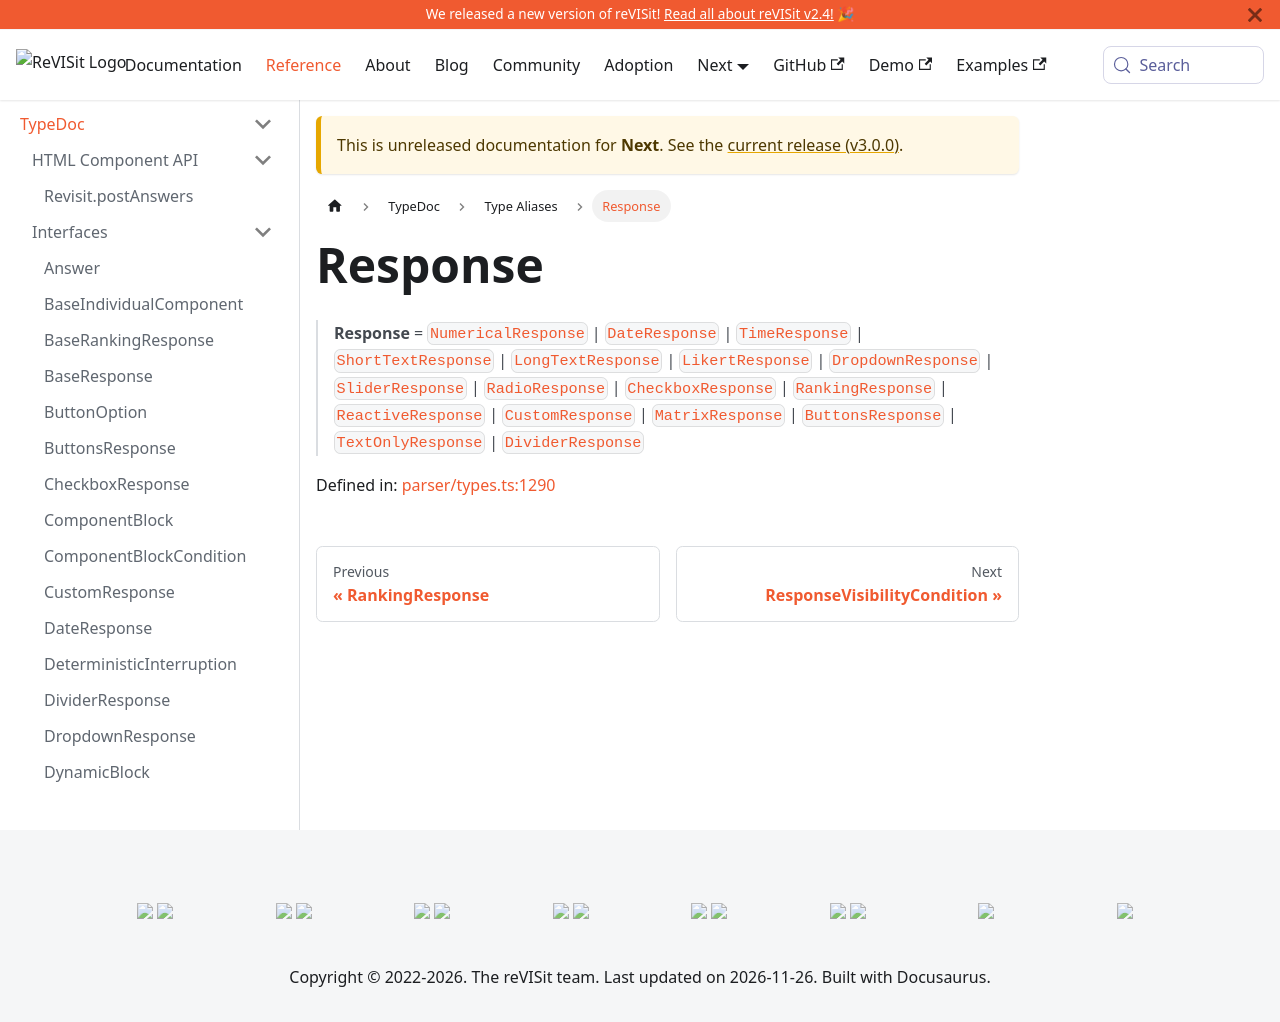

repository: revisit-studies/reVISit-studies.github.io · page: PR293/docs/next/typedoc/type-aliases/Response/index.html · generator: docusaurus

# Response

> **Response** = [`NumericalResponse`](../interfaces/NumericalResponse.md) \| [`ShortTextResponse`](../interfaces/ShortTextResponse.md) \| [`LongTextResponse`](../interfaces/LongTextResponse.md) \| [`LikertResponse`](../interfaces/LikertResponse.md) \| [`DropdownResponse`](../interfaces/DropdownResponse.md) \| [`SliderResponse`](../interfaces/SliderResponse.md) \| [`RadioResponse`](../interfaces/RadioResponse.md) \| [`CheckboxResponse`](../interfaces/CheckboxResponse.md) \| [`RankingResponse`](../interfaces/RankingResponse.md) \| [`ReactiveResponse`](../interfaces/ReactiveResponse.md) \| [`CustomResponse`](../interfaces/CustomResponse.md) \| [`MatrixResponse`](MatrixResponse.md) \| [`ButtonsResponse`](../interfaces/ButtonsResponse.md) \| [`TextOnlyResponse`](../interfaces/TextOnlyResponse.md) \| [`DividerResponse`](../interfaces/DividerResponse.md)

Defined in: [parser/types.ts:972](https://github.com/revisit-studies/study/blob/fb7b64f6ea729ee3d5a0457224326b40ce119176/src/parser/types.ts#L972)
